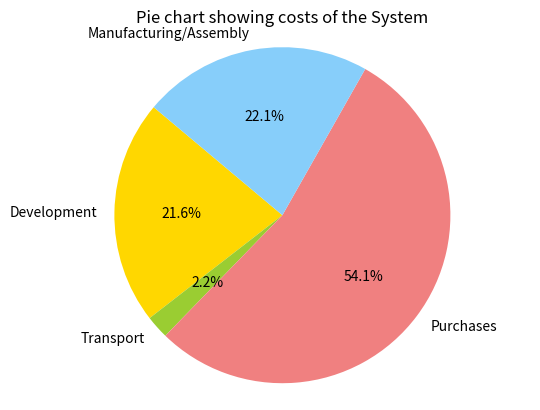
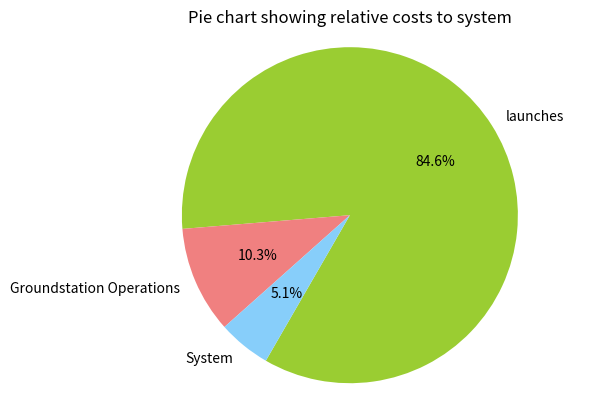

Source code (Python) for these figures, in order:
# new model to estimate the cost for a part
import matplotlib.pyplot as plt
import numpy as np


def chartify(num, tot):
    angle = num/tot * 360
    return angle



class parts:
    
    def __init__(self, name):
        self.transport = []
        self.development = []
        self.name = name
        self.status = 'In-House'
        self.import_tax = 'None'
        
    def set_value(self, value, EU):
        self.value = value
        self.EU = EU
        self.status = 'Off-The-Shelve'
        if EU == 0:
            self.value = value #add import taxes
            self.import_taxes = value*0.064
            self.import_tax = '6.4\%'
            self.transport.append(self.import_taxes)
        return self.value
    
    def transport_cost(self, mass, by_air=0, by_truck_low=0, by_truck_high=0, by_train=0, by_ship_small=0, by_ship_medium=0, by_ship_large=0):     
        self.mass = mass
        air = 0.18/1000
        truck_low = 0.092 * 1.338/1000
        truck_high = 0.189 * 1.338/1000
        train = 0.017/1000
        ship_small = 0.013/1000
        ship_medium = 0.033/1000
        ship_large = 0.023/1000
        cost_breakdown = []
        mass = mass*1.25
        cost_breakdown.append(mass*air*by_air)
        cost_breakdown.append(mass*truck_low*by_truck_low)
        cost_breakdown.append(mass*truck_high*by_truck_high)
        cost_breakdown.append(mass*train*by_train)
        cost_breakdown.append(mass*ship_small*by_ship_small)
        cost_breakdown.append(mass*ship_medium*by_ship_medium)
        cost_breakdown.append(mass*ship_large*by_ship_large)
        self.transport.append(sum(cost_breakdown))
        return sum(cost_breakdown)
    
    def part_cost(self, material_cost, machining_cost, development_cost, labour):
        self.part_costs = material_cost + machining_cost
        self.development.append(development_cost)
        self.development_costs = development_cost
        self.value = material_cost + machining_cost + labour
        self.EU = 0
        
    def testing(self, factor=1):
        self.testing_cost = (self.value*0.03 + sum(self.development)*0.3)*factor
        self.development.append(self.testing_cost)
        return self.testing_cost

    def cost_until_launch(self, units):
        self.units = units
        trans = sum(self.transport)
        dev = sum(self.development)
        self.total  = np.round((trans + dev + self.value), 2)
        return self.total*units
        
    def __str__(self):
        return print(f'{self.name} & {self.status} & {self.import_tax} & {self.total} & {self.units} \\\ ' )
    
####global_variables#####
launches = 250
years = 25

    
#Propulsionssss


total_cost = []
total_mass = []

rd_cost = [] #done
cost_of_parts = [] #done
cost_of_transport = [] #done
cost_of_manufacturing = [] #done
cost_of_launches = [] #done

#raptor engines SpaceX Hawthorne US of A
raptor_engine = parts('raptor engine')        
raptor_engine.set_value(1500000.,0)
raptor_engine.transport_cost(1500, by_truck_high=50.11, by_ship_medium=14900) #bringing from US to Airbus
cost_of_transport.append(40*raptor_engine.transport_cost(1500, by_truck_high=50.11, by_ship_medium=14900))
raptor_engine.testing()
rd_cost.append(raptor_engine.testing())
cost_of_parts.append(raptor_engine.set_value(1500000.,0)*40)
total_cost.append(raptor_engine.cost_until_launch(40)*1.2)
raptor_engine.__str__()
#propellant tank made in house
prop_tank = parts('propellant tank')
prop_tank.part_cost(80000, 100000, 2000000/40, 260000)
prop_tank.testing()
rd_cost.append(prop_tank.testing())
rd_cost.append(prop_tank.development_costs)
cost_of_manufacturing.append(prop_tank.part_costs*40)
total_cost.append(prop_tank.cost_until_launch(40)*1.2)
prop_tank.__str__()
 
#ADCS parts
#sun sensor Netherlands
sun_sensor = parts('sun sensor')
sun_sensor.set_value(12000.,1)
sun_sensor.transport_cost(mass=4., by_truck_high=20.57)
cost_of_transport.append(2*sun_sensor.transport_cost(mass=4., by_truck_high=20.57))
sun_sensor.testing()
rd_cost.append(sun_sensor.testing())
cost_of_parts.append(sun_sensor.set_value(12000.,1)*2)
total_cost.append(sun_sensor.cost_until_launch(2)*1.2)
sun_sensor.__str__()
#star tracker Sagitta Belgium Antwerp Area
star_tracker = parts('star tracker')
star_tracker.set_value(45000,1)
star_tracker.transport_cost(4, by_truck_high=106.2)
cost_of_transport.append(2*star_tracker.transport_cost(4, by_truck_high=106.2))
star_tracker.testing()
rd_cost.append(star_tracker.testing())
cost_of_parts.append(star_tracker.set_value(45000,1)*2)
total_cost.append(star_tracker.cost_until_launch(2)*1.2)
star_tracker.__str__()
#imu 
imu = parts('imu')
imu.set_value(1700, 1)
imu.transport_cost(4, by_truck_high=1214)
cost_of_transport.append(2*imu.transport_cost(4, by_truck_high=1214))
imu.testing()
rd_cost.append(imu.testing())
cost_of_parts.append(imu.set_value(1700, 1)*2)
total_cost.append(imu.cost_until_launch(2)*1.2)
imu.__str__()
#thrusters Ariane Group GmbH Germany
thruster = parts('ADCS thruster')
thruster.set_value(10000,1)
thruster.transport_cost(4, by_truck_high=683.38)
cost_of_transport.append(16*thruster.transport_cost(4, by_truck_high=683.38))
thruster.testing()
rd_cost.append(thruster.testing())
cost_of_parts.append(thruster.set_value(10000,1)*16)
total_cost.append(thruster.cost_until_launch(16)*1.2)
thruster.__str__()
#propellant (made in house)
adcs_tank = parts('ADCS tank')
adcs_tank.part_cost(8000, 10000, 50000/16, 26000)
adcs_tank.testing()
rd_cost.append(adcs_tank.testing())
rd_cost.append(adcs_tank.development_costs*16)
cost_of_manufacturing.append(adcs_tank.part_costs*16)
total_cost.append(adcs_tank.cost_until_launch(16)*1.2)
adcs_tank.__str__()


#C&DH
#computer 
computer = parts('On-Board computer')
computer.set_value(7500, 1)
computer.transport_cost(20, by_truck_high=1214)
cost_of_transport.append(computer.transport_cost(20, by_truck_high=1214))
computer.testing()
rd_cost.append(computer.testing())
cost_of_parts.append(computer.set_value(7500, 1))
total_cost.append(computer.cost_until_launch(1)*1.2)
computer.__str__()
#antennae
antenna = parts('Antenna')
antenna.set_value(2000, 1)
antenna.transport_cost(50, by_truck_high=615.52)
cost_of_transport.append(antenna.transport_cost(20, by_truck_high=1214))
antenna.testing()
rd_cost.append(antenna.testing())
cost_of_parts.append(antenna.set_value(2000, 1)*3)
total_cost.append(antenna.cost_until_launch(3)*1.2)
antenna.__str__()
    

#Thermal parts
#LDR
thermal_LDR = parts('Liquid Droplet Radiator')
thermal_LDR.part_cost(25*2200+5*13000, 1000000, 10000000/2, 15*1*75000)
thermal_LDR.testing()
rd_cost.append(thermal_LDR.testing())
rd_cost.append(thermal_LDR.development_costs*2)
cost_of_manufacturing.append(thermal_LDR.part_costs*2)
total_cost.append(thermal_LDR.cost_until_launch(2)*1.2)
thermal_LDR.__str__()
#Thermal straps azimut space berlin
thermal_straps = parts('Thermal straps')
thermal_straps.set_value(2000, 1)
thermal_straps.transport_cost(50, by_truck_high=615.52)
cost_of_transport.append(50*thermal_straps.transport_cost(50, by_truck_high=615.52))
thermal_straps.testing()
rd_cost.append(thermal_straps.testing())
cost_of_parts.append(thermal_straps.set_value(2000, 1)*25)
total_cost.append(thermal_straps.cost_until_launch(25)*1.2)
thermal_straps.__str__()
#coating ATG Europe BV noordwijk
thermal_coat = parts('Thermal coatings')
thermal_coat.set_value(8000, 1)
thermal_coat.transport_cost(4, by_truck_high=50.21)
cost_of_transport.append(2*thermal_coat.transport_cost(4, by_truck_high=50.21))
thermal_coat.testing()
rd_cost.append(thermal_coat.testing())
cost_of_parts.append(thermal_coat.set_value(8000, 1)*2)
total_cost.append(thermal_coat.cost_until_launch(2)*1.2)
thermal_coat.__str__()
#MLI in house 
thermal_MLI = parts('Multi-layer Insulation')
thermal_MLI.part_cost(500*2200, 500*22, 100000, 15*3*52000)
thermal_MLI.testing()
rd_cost.append(thermal_MLI.testing())
rd_cost.append(thermal_MLI.development_costs)
cost_of_manufacturing.append(thermal_MLI.part_costs)
total_cost.append(thermal_MLI.cost_until_launch(1)*1.2)
thermal_MLI.__str__()
#Louvres inhouse
thermal_louvres = parts('Louvres')
thermal_louvres.part_cost(4*2000, 4*2000, 10000, 3*3*52000)
thermal_louvres.testing()
rd_cost.append(thermal_louvres.testing())
rd_cost.append(thermal_louvres.development_costs)
cost_of_manufacturing.append(thermal_louvres.part_costs)
total_cost.append(thermal_louvres.cost_until_launch(1)*1.2)
thermal_louvres.__str__()
#heating element by RS components Netherlands
thermal_heating = parts('Heating elements')
thermal_heating.set_value(1000, 1)
thermal_heating.transport_cost(mass=10, by_truck_high=30.06)
cost_of_transport.append(56*thermal_heating.transport_cost(mass=10, by_truck_high=30.06))
thermal_heating.testing()
rd_cost.append(thermal_heating.testing())
cost_of_parts.append(thermal_heating.set_value(1000, 1)*56)
total_cost.append(thermal_heating.cost_until_launch(40+16)*1.2)
thermal_heating.__str__()

 
#EPS
#batteries
solar_panels = parts('Solar Panels')
solar_panels.set_value(400000, 1)
solar_panels.transport_cost(50, by_truck_high=615.52)
cost_of_transport.append(50*solar_panels.transport_cost(50, by_truck_high=615.52))
solar_panels.testing()
rd_cost.append(solar_panels.testing())
cost_of_parts.append(solar_panels.set_value(40000, 1)*25)
total_cost.append(solar_panels.cost_until_launch(2)*1.2)
solar_panels.__str__()
#solar panels
Batteries = parts('Battery packs')
Batteries.set_value(35000, 0)
Batteries.transport_cost(50, by_truck_high=615.52)
cost_of_transport.append(50*Batteries.transport_cost(50, by_truck_high=615.52))
Batteries.testing()
rd_cost.append(Batteries.testing())
cost_of_parts.append(Batteries.set_value(35000, 1)*25)
total_cost.append(Batteries.cost_until_launch(2)*1.2)
Batteries.__str__()
#Power management system
PDS = parts('Power Distribution System')
PDS.set_value(10000, 0)
PDS.transport_cost(50, by_truck_high=615.52)
cost_of_transport.append(50*PDS.transport_cost(50, by_truck_high=615.52))
PDS.testing()
rd_cost.append(PDS.testing())
cost_of_parts.append(PDS.set_value(10000, 1)*25)
total_cost.append(PDS.cost_until_launch(2)*1.2)
PDS.__str__()

#Astrophysics section
#fuel for transfers
transfer_fuel = parts('Transfer fuel')
transfer_fuel.part_cost(10000000, 5000, 0, 52000)
transfer_fuel.testing()
rd_cost.append(transfer_fuel.testing())
rd_cost.append(transfer_fuel.development_costs)
cost_of_manufacturing.append(transfer_fuel.part_costs)
total_cost.append(transfer_fuel.cost_until_launch(1)*1.2)
transfer_fuel.__str__()

#structures & downlink costs
#Trusses
truss = parts('Truss-structures')
truss.part_cost(3.2*2820643, 2.5*2820643, 0.5*2820643, 90*52000 )
truss.testing()
rd_cost.append(truss.testing())
rd_cost.append(truss.development_costs)
cost_of_manufacturing.append(truss.part_costs)
total_cost.append(truss.cost_until_launch(1)*1.2)
truss.__str__()
#Queen - needs to be made twice in total
queen = parts("Queen's 'Mirrors")
queen.part_cost(3.2*8555862.789, 2.5*8555862.789, 0.5*8555862.789, 20*52000 )
queen.testing()
rd_cost.append(queen.testing())
rd_cost.append(queen.development_costs)
cost_of_manufacturing.append(queen.part_costs)
total_cost.append(queen.cost_until_launch(1)*1.2)
queen.__str__()
#worker - needs to be made twice in total
worker = parts("Worker's 'Mirrors")
worker.part_cost(3.2*30509.1, 6.5*30509.1, 30509.1, 5*52000 )
worker.testing()
rd_cost.append(worker.testing())
rd_cost.append(worker.development_costs)
cost_of_manufacturing.append(worker.part_costs)
total_cost.append(worker.cost_until_launch(1)*1.2)
worker.__str__()
#stinger - needs to be made twice in total
stinger = parts("Stinger's 'Mirrors")
stinger.part_cost(3.2*45614.4, 6.5*45614.4, 45614.4, 5*52000 )
stinger.testing()
rd_cost.append(stinger.testing())
rd_cost.append(stinger.development_costs)
cost_of_manufacturing.append(stinger.part_costs)
total_cost.append(stinger.cost_until_launch(1)*1.2)
stinger.__str__()
#relay - needs to be made twice in total
relay = parts("Relay's 'Mirrors")
relay.part_cost(1.6*272956.95, 3.3*272956.95, 0.25*272956.95, 5*52000 )
relay.testing()
rd_cost.append(relay.testing())
rd_cost.append(relay.development_costs)
cost_of_manufacturing.append(relay.part_costs)
total_cost.append(relay.cost_until_launch(1)*1.2)
relay.__str__()

    


#cost of assembly 
#robots - Darpa Phoenix
ass_robot = parts('Assembly robot')
ass_robot.set_value(64200000, 0)
ass_robot.transport_cost(1500, by_truck_high=50.11, by_ship_medium=14900) #bringing from US to Airbus
cost_of_transport.append(3*ass_robot.transport_cost(1500, by_truck_high=50.11, by_ship_medium=14900))
ass_robot.testing(10)
rd_cost.append(ass_robot.testing(10))
cost_of_parts.append(ass_robot.set_value(64200000, 0)*3)
total_cost.append(ass_robot.cost_until_launch(3)*1.2)
ass_robot.__str__()

#mechanisms and connections
mechs = parts('Mechanisms')
mechs.part_cost(50000,5000 , 1000000/300, 52000)
mechs.testing()
rd_cost.append(mechs.testing())
rd_cost.append(mechs.development_costs*300)
cost_of_manufacturing.append(mechs.part_costs*300)
total_cost.append(mechs.cost_until_launch(300)*1.2)
mechs.__str__()


#moving everything cost
moving = parts('Module transport')
moving.set_value(0, 1)
moving.transport_cost(40000000, by_truck_high=150.11, by_ship_large=7500)
total_cost.append(moving.cost_until_launch(1)*1.2)
cost_of_transport.append(moving.transport_cost(40000000, by_truck_high=150.11, by_ship_large=7500))
moving.__str__()
#maintenance cost:
#maintain parts missions
timespan = 25*12
mirr = 0.999
sol = 0.9985
mirrors_1 = [100, 100, 100, 100]
sols_1 = [100]
def copy(lst1):
    lst = []
    for i in lst1:
        lst.append(i)
    return lst

mainmissionmirrs = 0
mainmissionsols = 0
mirrors = copy(mirrors_1)
sols = copy(sols_1)
for month in range(0,timespan):
    for i in range(0, len(mirrors)):
        mirrors[i] = mirrors[i]*mirr
        
    for x in range(0, len(sols)):
        sols[x] = sols[x]*sol
        
    outputmirrs = np.average(mirrors)
    outputsols = np.average(sols)
    if outputmirrs < 94:
        for i in range(len(mirrors)):
            if outputmirrs < 94:
                a = min(mirrors)
                b = mirrors.index(a)
                mirrors[b] = mirrors_1[b]
                mainmissionmirrs += 1
                outputmirrs = np.average(mirrors)
            else:
                continue
    
    if outputsols < 80:
        for i in range(len(sols)):
            if outputsols < 80:
                a = min(sols)
                b = sols.index(a)
                sols[b] = sols_1[b]
                mainmissionsols += 1
                outputsols = np.average(sols)
            else:
                
                continue
    #print(month, mainmissionmirrs, mainmissionsols)    
   

#operating costs:
#salaries
workers = 350
average_energy_salary = 52000 #including bonusses ofc
cost_salaries = workers*average_energy_salary*years
total_cost.append(cost_salaries)
#facility
ground_station = parts('Ground station')
ground_station.part_cost(500000000, 0, 0, 0)
ground_station.testing(0)
total_cost.append(ground_station.cost_until_launch(1)*1.2)
ground_station.__str__()

#The EOL cost is integrated into operating and fuel costs
#launch costs:
cost_per_lv = 30000000
launches += mainmissionsols + mainmissionmirrs
launch_cost = launches * cost_per_lv    
total_cost.append(launch_cost)
cost_of_launches.append(launch_cost)    
    



total_cost = sum(rd_cost+cost_of_launches+cost_of_transport+cost_of_parts+[cost_salaries])
    
print('=====================================')
print('cost of development:            ' + str(sum(rd_cost)/1000000))
print('cost of launches:               ' + str(sum(cost_of_launches)/1000000))
print('cost of transport:              ' + str(sum(cost_of_transport)/1000000))   
print('cost of purchases:              ' + str(sum(cost_of_parts)/1000000))   
print('cost of GS:                     ' + str(ground_station.part_costs/1000000))
print('cost of salaries & contractors: ' + str(cost_salaries/1000000))
print('cost of manufacturing/Assembly: ' + str(sum(cost_of_manufacturing)/1000000))
print('-------------------------------------')
print('total costs:         ' + str(sum(cost_of_manufacturing+rd_cost+cost_of_launches+cost_of_transport+cost_of_parts+[ground_station.part_costs]+[cost_salaries])/1000000))



# Data to plot
plt.figure()
labels = 'Development', 'Transport', 'Purchases', 'Manufacturing/Assembly'

intertot = sum(cost_of_manufacturing+rd_cost+cost_of_transport+cost_of_parts)
sizes = [chartify(sum(rd_cost),intertot), chartify(sum(cost_of_transport),intertot), chartify(sum(cost_of_parts),intertot), chartify(sum(cost_of_manufacturing),intertot)]
colors = ['gold', 'yellowgreen', 'lightcoral', 'lightskyblue']
explode = (0, 0, 0, 0)  # explode 1st slice

# Plot
plt.pie(sizes, explode=explode, labels=labels, colors=colors,
autopct='%1.1f%%', shadow=False, startangle=140, )
plt.title('Pie chart showing costs of the System')
plt.axis('equal')
plt.show()


#Data to plot
plt.figure()
labels = 'launches', 'Groundstation Operations', 'System'

sizes = [chartify(sum(cost_of_launches),total_cost), chartify(ground_station.part_costs+cost_salaries, total_cost),chartify(sum(cost_of_manufacturing+rd_cost+cost_of_transport+cost_of_parts),total_cost)]
colors = ['yellowgreen', 'lightcoral', 'lightskyblue']
explode = (0, 0, 0)  # explode 1st slice

# Plot
plt.pie(sizes, explode=explode, labels=labels, colors=colors,
autopct='%1.1f%%', shadow=False, startangle=240, )
plt.title('Pie chart showing relative costs to system')
plt.axis('equal')
plt.show()



